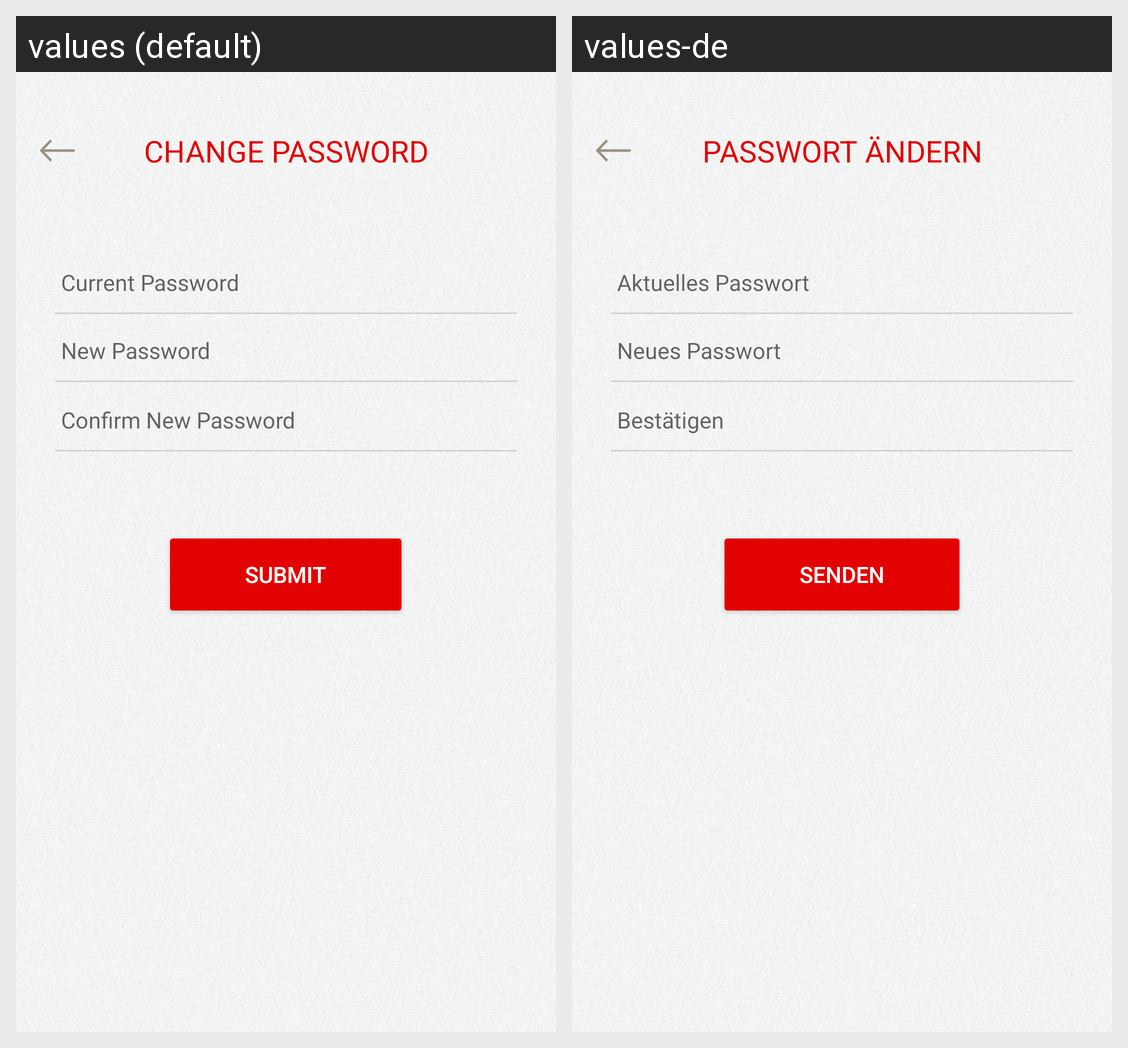

Strings drawn on this Android screen and how each of the app's shown locales translates them:
Android screen res/layout/activity_change_password.xml rendered under 2 locales, left to right: values (default), values-de. Device: Nexus 5 (rendered at 1080×1920; each locale shown at half size, 540×960, under a caption strip naming it); theme AppTheme.StatusBarTransparent.
Strings drawn on this screen, with the default value and each locale's value (text and hints the layout hard-codes, and strings that could not be matched under every locale, appear in the picture but are not listed):

change_password
  values: Change Password
  values-de: Passwort ändern

current_password
  values: Current Password
  values-de: Aktuelles Passwort

new_password
  values: New Password
  values-de: Neues Passwort

confirm_new_password
  values: Confirm New Password
  values-de: Bestätigen

submit
  values: SUBMIT
  values-de: SENDEN
